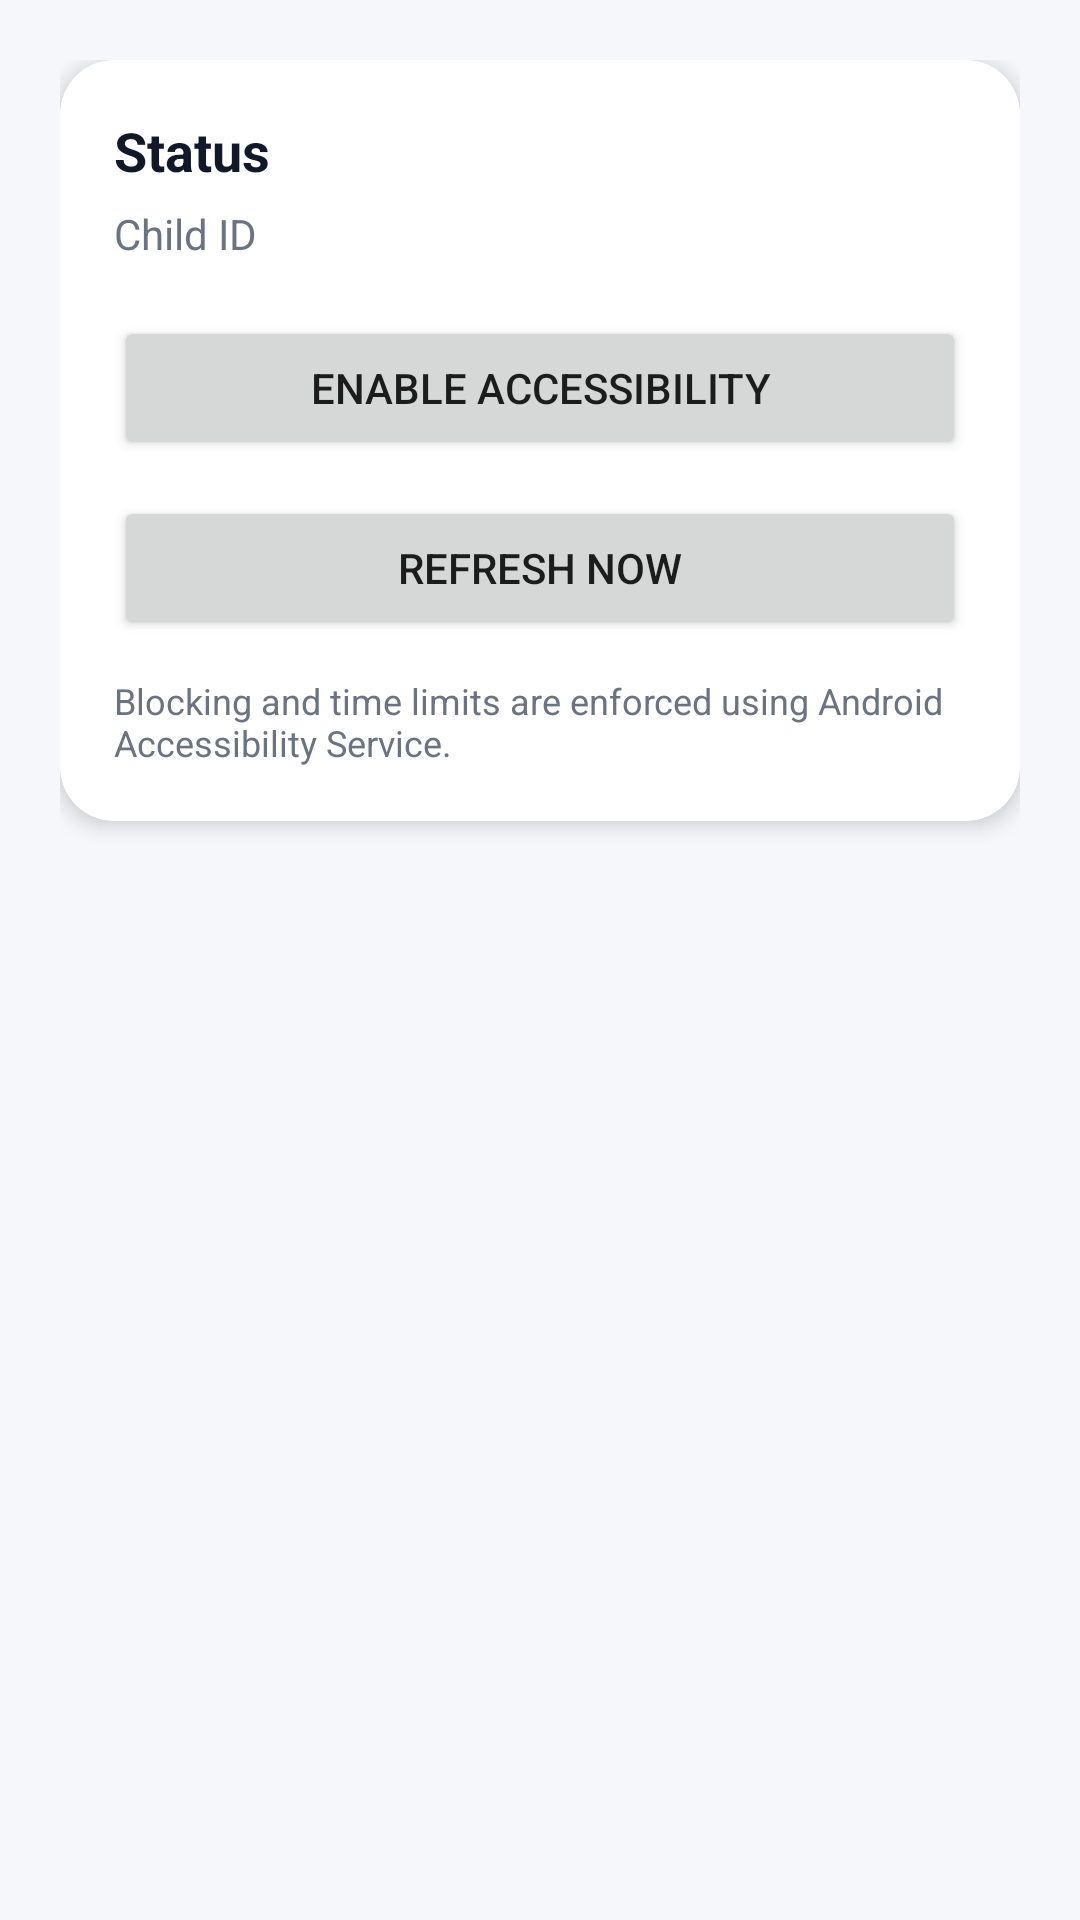

This screen was rendered from an Android layout file. Write that file and the resources it references.
<!-- AndroidManifest.xml: application theme Theme.ParentEyeChild -->
<!-- res/layout/activity_main.xml -->
<?xml version="1.0" encoding="utf-8"?>
<ScrollView xmlns:android="http://schemas.android.com/apk/res/android"
    xmlns:app="http://schemas.android.com/apk/res-auto"
    android:layout_width="match_parent"
    android:layout_height="match_parent"
    android:fillViewport="true">

    <LinearLayout
        android:layout_width="match_parent"
        android:layout_height="wrap_content"
        android:padding="20dp"
        android:orientation="vertical">

        <com.google.android.material.card.MaterialCardView
            android:layout_width="match_parent"
            android:layout_height="wrap_content"
            app:cardCornerRadius="18dp"
            app:cardElevation="4dp"
            app:cardBackgroundColor="@color/surface">

            <LinearLayout
                android:layout_width="match_parent"
                android:layout_height="wrap_content"
                android:padding="18dp"
                android:orientation="vertical">

                <TextView
                    android:id="@+id/statusText"
                    android:layout_width="wrap_content"
                    android:layout_height="wrap_content"
                    android:text="Status"
                    android:textStyle="bold"
                    android:textSize="18sp"
                    android:textColor="@color/text_primary" />

                <TextView
                    android:id="@+id/childIdText"
                    android:layout_width="wrap_content"
                    android:layout_height="wrap_content"
                    android:layout_marginTop="6dp"
                    android:text="Child ID"
                    android:textColor="@color/text_secondary" />

                <Button
                    android:id="@+id/enableAccessibilityButton"
                    android:layout_width="match_parent"
                    android:layout_height="wrap_content"
                    android:layout_marginTop="18dp"
                    android:text="@string/enable_accessibility"
                    app:cornerRadius="12dp" />

                <Button
                    android:id="@+id/refreshConfigButton"
                    android:layout_width="match_parent"
                    android:layout_height="wrap_content"
                    android:layout_marginTop="12dp"
                    android:text="Refresh now"
                    app:cornerRadius="12dp" />

                <TextView
                    android:id="@+id/disclaimerText"
                    android:layout_width="wrap_content"
                    android:layout_height="wrap_content"
                    android:layout_marginTop="12dp"
                    android:text="Blocking and time limits are enforced using Android Accessibility Service."
                    android:textColor="@color/text_secondary"
                    android:textSize="12sp" />

            </LinearLayout>
        </com.google.android.material.card.MaterialCardView>
    </LinearLayout>
</ScrollView>
<!-- resources referenced by this layout -->
<resources>
  <color name="surface">#FFFFFF</color>
  <color name="text_primary">#111827</color>
  <color name="text_secondary">#6B7280</color>
  <string name="enable_accessibility">Enable Accessibility</string>
  <style name="Theme.ParentEyeChild" parent="Theme.MaterialComponents.DayNight.NoActionBar">
          <item name="colorPrimary">@color/primary</item>
          <item name="colorPrimaryVariant">@color/primary_variant</item>
          <item name="android:colorBackground">@color/background</item>
          <item name="android:statusBarColor">@color/primary_variant</item>
          <item name="android:windowLightStatusBar">false</item>
      </style>
  <color name="primary">#4F46E5</color>
  <color name="primary_variant">#4338CA</color>
  <color name="background">#F6F7FB</color>
</resources>
